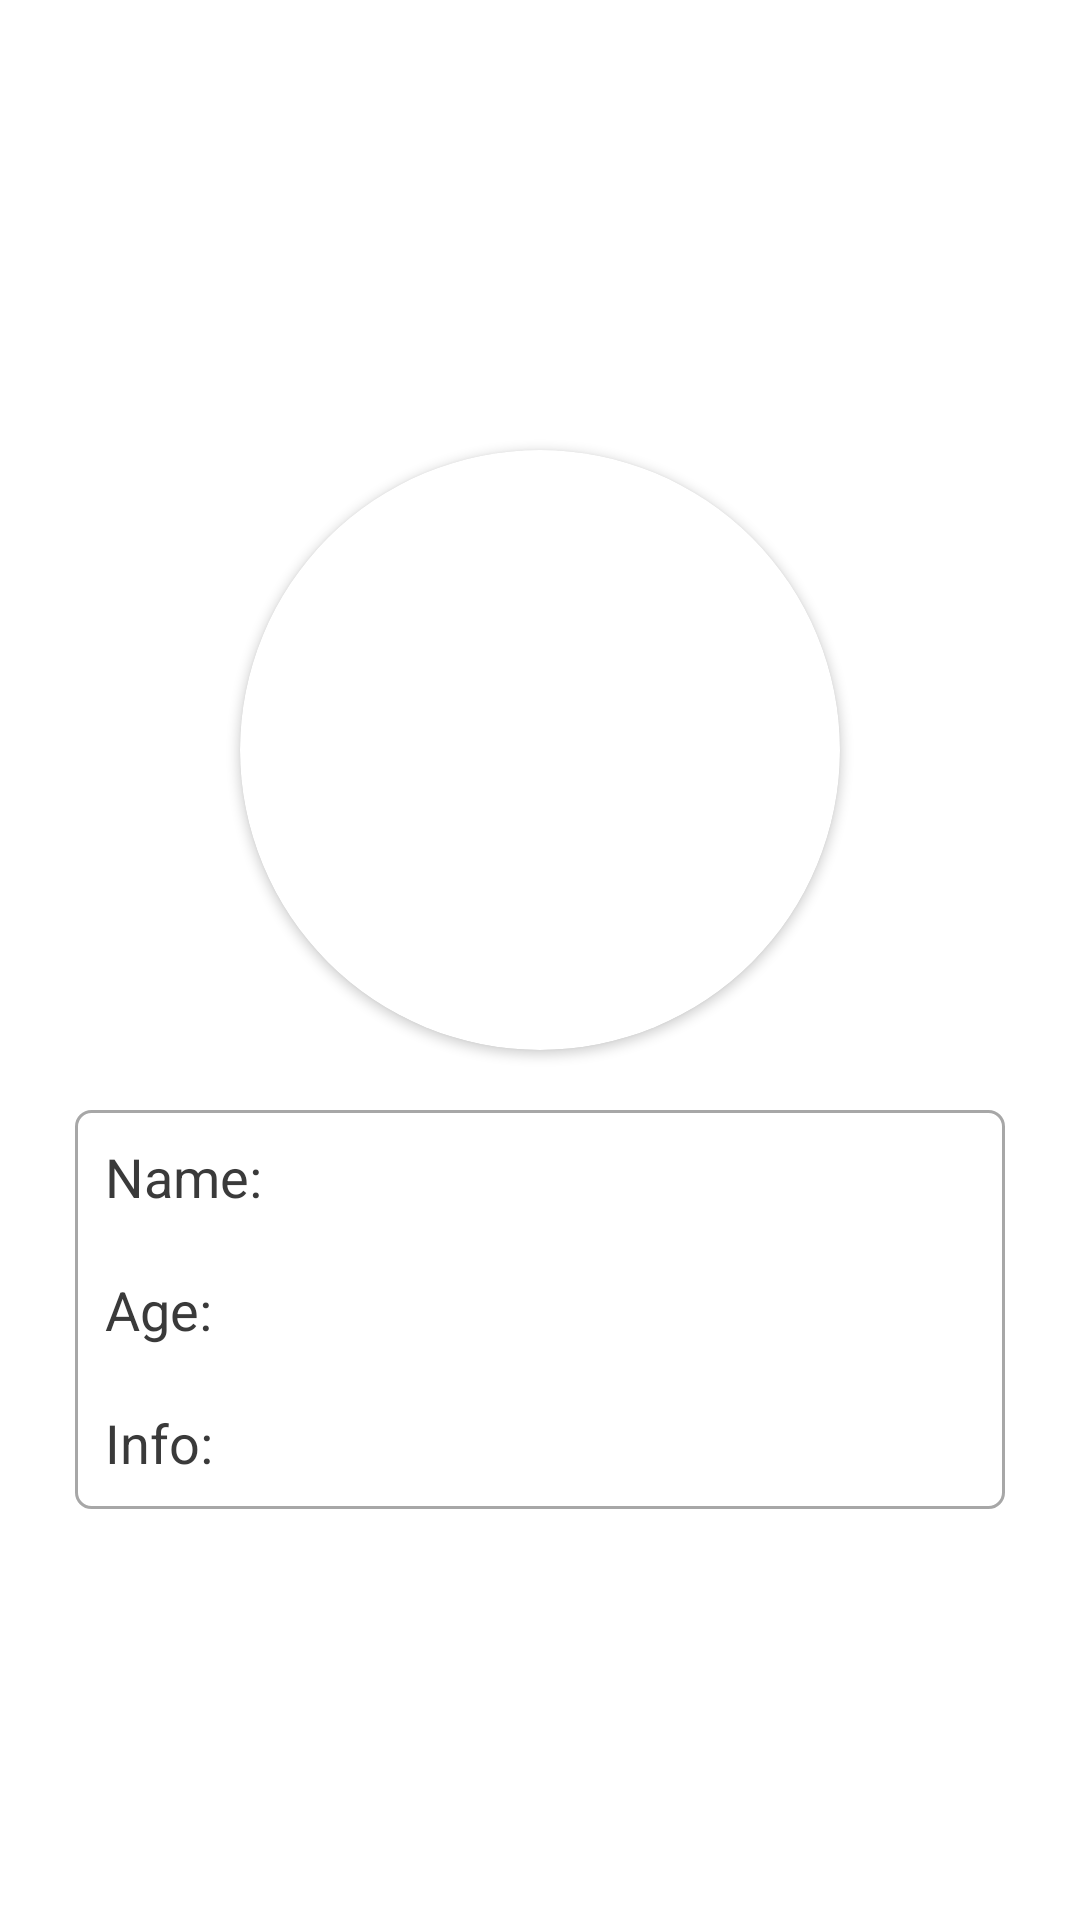

The Android layout XML behind this screen, and the referenced resources:
<!-- AndroidManifest.xml: application theme Theme.VoroshilovAK_PR31_03 -->
<!-- res/layout/activity_contacts.xml -->
<?xml version="1.0" encoding="utf-8"?>
<androidx.constraintlayout.widget.ConstraintLayout xmlns:android="http://schemas.android.com/apk/res/android"
    xmlns:app="http://schemas.android.com/apk/res-auto"
    xmlns:tools="http://schemas.android.com/tools"
    android:id="@+id/main"
    android:layout_width="match_parent"
    android:layout_height="match_parent"
    tools:context=".Contacts"
    android:background="@color/white">

    <androidx.cardview.widget.CardView
        android:id="@+id/cardView"
        android:layout_width="wrap_content"
        android:layout_height="wrap_content"
        android:layout_marginTop="150dp"
        app:cardCornerRadius="100dp"
        app:layout_constraintEnd_toEndOf="parent"
        app:layout_constraintStart_toStartOf="parent"
        app:layout_constraintTop_toTopOf="parent">

        <ImageView
            android:id="@+id/id_img"
            android:layout_width="200dp"
            android:layout_height="200dp"
            android:scaleType="centerCrop" />
    </androidx.cardview.widget.CardView>

    <LinearLayout
        android:id="@+id/linearLayout5"
        android:layout_width="match_parent"
        android:layout_height="wrap_content"
        android:layout_marginStart="25dp"
        android:layout_marginTop="20dp"
        android:layout_marginEnd="25dp"
        android:background="@drawable/borders"
        android:orientation="vertical"
        android:padding="10dp"
        app:layout_constraintEnd_toEndOf="parent"
        app:layout_constraintStart_toStartOf="parent"
        app:layout_constraintTop_toBottomOf="@+id/cardView">

        <LinearLayout
            android:id="@+id/linearLayout2"
            android:layout_width="match_parent"
            android:layout_height="wrap_content">

            <TextView
                android:layout_width="wrap_content"
                android:layout_height="wrap_content"
                android:text="@string/name"
                android:textColor="@color/black2"
                android:textSize="18sp" />

            <TextView
                android:id="@+id/id_name"
                android:layout_width="wrap_content"
                android:layout_height="wrap_content"
                android:layout_marginStart="15dp"
                android:textColor="@color/gray"
                android:textSize="18sp" />

        </LinearLayout>

        <LinearLayout
            android:id="@+id/linearLayout3"
            android:layout_width="match_parent"
            android:layout_height="wrap_content"
            android:layout_marginTop="20dp">

            <TextView
                android:layout_width="wrap_content"
                android:layout_height="wrap_content"
                android:text="@string/age"
                android:textColor="@color/black2"
                android:textSize="18sp" />

            <TextView
                android:id="@+id/id_age"
                android:layout_width="wrap_content"
                android:layout_height="wrap_content"
                android:layout_marginStart="15dp"
                android:textColor="@color/gray"
                android:textSize="18sp" />

        </LinearLayout>

        <LinearLayout
            android:id="@+id/linearLayout4"
            android:layout_width="match_parent"
            android:layout_height="wrap_content"
            android:layout_marginTop="20dp">

            <TextView
                android:layout_width="wrap_content"
                android:layout_height="wrap_content"
                android:text="@string/info"
                android:textColor="@color/black2"
                android:textSize="18sp" />

            <TextView
                android:id="@+id/id_info"
                android:layout_width="wrap_content"
                android:layout_height="wrap_content"
                android:layout_marginStart="15dp"
                android:textColor="@color/gray"
                android:textSize="18sp" />

        </LinearLayout>
    </LinearLayout>

    <androidx.appcompat.widget.AppCompatButton
        android:layout_width="match_parent"
        android:layout_height="60dp"
        android:layout_marginTop="50dp"
        android:layout_marginStart="40dp"
        android:layout_marginEnd="40dp"
        android:background="@drawable/blue_border"
        android:text="@string/back"
        android:textAllCaps="false"
        android:textSize="24sp"
        android:textColor="@color/white"
        android:onClick="Back"
        app:layout_constraintEnd_toEndOf="parent"
        app:layout_constraintStart_toStartOf="parent"
        app:layout_constraintTop_toBottomOf="@+id/linearLayout5" />

</androidx.constraintlayout.widget.ConstraintLayout>
<!-- resources referenced by this layout -->
<resources>
  <color name="black2">#3A3A3A</color>
  <color name="gray">#A7A7A7</color>
  <color name="white">#FFFFFFFF</color>
  <!-- drawable borders (drawable) -->
  <?xml version="1.0" encoding="utf-8"?>
  <shape xmlns:android="http://schemas.android.com/apk/res/android">
      <solid android:color="@color/white"/>
      <corners android:radius="5dp"/>
      <stroke android:width="1dp"
          android:color="@color/gray"/>
  </shape>
  <string name="age">Age:</string>
  <string name="back">Back</string>
  <string name="info">Info:</string>
  <string name="name">Name:</string>
  <style name="Theme.VoroshilovAK_PR31_03" parent="Base.Theme.VoroshilovAK_PR31_03" />
  <style name="Base.Theme.VoroshilovAK_PR31_03" parent="Theme.AppCompat.DayNight.NoActionBar">
          
          
      </style>
</resources>
